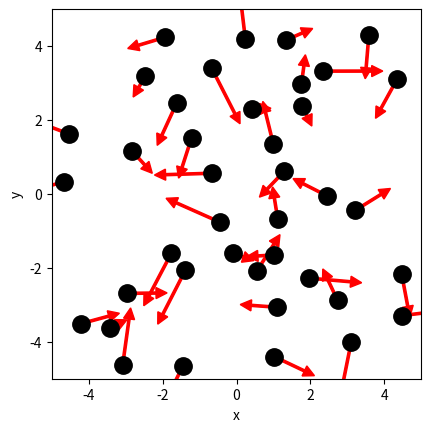

This chart was generated by the following Python code: (Note: this script raises an exception after producing the figure.)
# ruimte voor uitwerking

import numpy as np
import matplotlib.pyplot as plt
from matplotlib.animation import FuncAnimation
from scipy.optimize import curve_fit


BOX_SIZE_0 = 10           # Hoogte en lengte startvolume nm
N = 40                       # Aantal deeltjes 
V_0 = 1                  # Startsnelheid van deeltjes nm/2,5ps
RADIUS = 0.3                  # Straal van moleculen  nm
DT = .1 * RADIUS / V_0                       # Tijdstap om geen botsing te missen

V_PISTON_0 = -0.1 * V_0      # Startsnelheid van zuiger 
# (negatief betekent zowel links als rechts naar binnen gericht)

#your code/answer


class ParticleClass:
    def __init__(self, m, v, r, R):
        """ maakt een deeltje (constructor) """
        self.m = m                         
        self.v = np.array(v, dtype=float)  
        self.r = np.array(r, dtype=float)  
        self.R = R

    def update_position(self):
        """ verandert positie voor één tijdstap """
        self.r += self.v * DT 
            
    @property
    def momentum(self):
        return self.m * self.v
    
    @property
    def kin_energy(self):
        return 1/2 * self.m * np.dot(self.v, self.v)
    
def collide_detection(p1: ParticleClass, p2: ParticleClass) -> bool:
    """ Geeft TRUE als de deeltjes overlappen """
    dx = p1.r[0]-p2.r[0]
    dy = p1.r[1]-p2.r[1]
    rr = p1.R + p2.R
    return  dx**2+dy**2 < rr**2 

def particle_collision(p1: ParticleClass, p2: ParticleClass):
    """ past snelheden aan uitgaande van overlap """
    m1, m2 = p1.m, p2.m
    delta_r = p1.r - p2.r
    delta_v = p1.v - p2.v
    dot_product = np.dot(delta_r, delta_v)
    # Als deeltjes van elkaar weg bewegen dan geen botsing
    if dot_product >= 0: # '='-teken voorkomt ook problemen als delta_r == \vec{0}
        return
    distance_squared = np.dot(delta_r, delta_r) 
    # Botsing oplossen volgens elastische botsing in 2D
    p1.v -= 2 * m2 / (m1 + m2) * dot_product / distance_squared * delta_r
    p2.v += 2 * m1 / (m1 + m2) * dot_product / distance_squared * delta_r

box_height = BOX_SIZE_0     # hoogte van beheersvolume
box_length = BOX_SIZE_0     # breedte van beheersvolume
impulse_outward = 0.0       # totale stoot van deeltjes naar buiten gericht
pressure = 0.0              # druk in beheersvolume
v_piston = V_PISTON_0       # huidige snelheid van zuiger 
work = 0.0                  # arbeid uitgevoerd door gas

def top_down_collision(particle: ParticleClass):
    """ botsingen met wanden onder en boven controleren en totale stoot bepalen """
    global impulse_outward, box_height
    if abs(particle.r[1]) + particle.R > box_height / 2:
        particle.r[1] = np.sign(particle.r[1]) * (box_height/2 - particle.R)
        impulse_outward += abs(particle.momentum[1]) * 2
        particle.v[1] *= -1
    
def left_right_collision(particle: ParticleClass):
    """ botsingen met wanden links en rechts controleren en totale stoot bepalen """
    global impulse_outward, box_length
    if abs(particle.r[0]) + particle.R > box_length / 2:
        particle.r[0] = np.sign(particle.r[0]) * (box_length/2 - particle.R)
        impulse_outward += abs(particle.momentum[0]) * 2
        particle.v[0] *= -1

def create_particles(particles):
    """ Leegmaken en opnieuw aanmaken van deeltjes  in lijst """
    global box_length, box_height
    particles.clear()
    for _ in range(N):
        vx = np.random.uniform(-V_0, V_0)
        vy = np.random.choice([-1, 1]) * np.sqrt(V_0**2 - vx**2)        
        x = np.random.uniform(-box_length/2 + RADIUS, box_length/2 - RADIUS)
        y = np.random.uniform(-box_height/2 + RADIUS, box_height/2 - RADIUS)
        particles.append(ParticleClass(m=1.0, v=[vx, vy], r=[x, y], R=RADIUS))

k = 1.380649e-23  

def temperature(particles) -> float:
    # De oplossing van je vorige werkblad
    
    #f = 2
    
    #E_kin_gem = np.mean([p.kin_energy for p in particles])
    #T = 2 * E_kin_gem *420**2 / (f * k_B)
    #return T
    tot_kin=0.0
    for p in particles:
        temp=0.0
        vx,vy = p.v
        kinetic= (p.m*(vx**2+vy**2))/2
        tot_kin += kinetic
    temp = 2*(tot_kin*422**2/N)/(2*k)
    return temp

    return 0.0
        
def handle_collisions(particles):
    """ alle onderlinge botsingen afhandelen voor deeltjes in lijst """
    num_particles = len(particles)
    for i in range(num_particles):
        for j in range(i+1, num_particles):
            if collide_detection(particles[i], particles[j]):
                particle_collision(particles[i], particles[j])

def handle_walls(particles):
    """ botsing met wanden controleren voor alle deeltjes in lijst en gemiddeld bepaling druk """
    global pressure, impulse_outward, box_height, box_length   # om pressure buiten de functie te kunnen gebruiken
    impulse_outward = 0.0
    for p in particles:
        left_right_collision(p)
        top_down_collision(p)    
    pressure = 0.95 * pressure + 0.05 * impulse_outward / ((2 * box_length + 2 * box_height) * DT) 

def take_time_step(particles):
    """ zet tijdstap voor een lijst deeltjes en verwerk alle botsingen onderling en met wanden """
    for p in particles:
        p.update_position()
    handle_collisions(particles)
    handle_walls(particles)  


particles = []
create_particles(particles)
for i in range(100):
    take_time_step(particles)

plt.figure()
plt.xlabel('x')
plt.ylabel('y')
plt.gca().set_aspect('equal')
plt.xlim(-BOX_SIZE_0/2, BOX_SIZE_0/2)
plt.ylim(-BOX_SIZE_0/2, BOX_SIZE_0/2)

for p in particles:
    plt.plot(p.r[0], p.r[1], 'k.', ms=25)
    plt.arrow(p.r[0], p.r[1], p.v[0]*DT*30, p.v[1]*DT*30, width=.2*RADIUS,
              head_width=RADIUS, head_length=RADIUS, color='red')
plt.show()

def take_time_step(particles):
    """ zet tijdstap voor een lijst deeltjes en verwerk alle botsingen onderling en met wanden """
    global box_length, v_piston
    box_length += 2 * v_piston * DT # zowel links als rechts zuiger
    for p in particles:
        p.update_position()
    handle_walls(particles)  
    handle_collisions(particles)

# Deel van de animated simulatie
from matplotlib.animation import FuncAnimation
from IPython.display import HTML

fig, ax = plt.subplots()
ax.set_xlabel('x')
ax.set_ylabel('y')
ax.set_xlim(-BOX_SIZE_0/2, BOX_SIZE_0/2)
ax.set_ylim(-BOX_SIZE_0/2, BOX_SIZE_0/2)
ax.set_aspect('equal')
dot, = ax.plot([], [], 'ro', ms=14);

def init():
    dot.set_data([], [])
    return dot,


# we kiezen het aantal datapunten zodat het volume tot 1/3 van het begin volume reduceert
num_steps = round(2/3 * BOX_SIZE_0 / (2 * -V_PISTON_0 * DT))

particles = []
volumes = np.zeros(num_steps, dtype=float)
temperatures = np.zeros(num_steps, dtype=float)

box_length = BOX_SIZE_0         # zetten zuiger terug
v_piston = V_PISTON_0
create_particles(particles)     # resetten deeltjes     

def update(frame):
    take_time_step(particles)
    dot.set_data([p.r[0] for p in particles], [p.r[1] for p in particles])
    volumes[i] = box_length * box_height
    temperatures[i] = temperature(particles)
    return dot,
    
ani = FuncAnimation(fig, update, frames=int(num_steps/2), init_func=init, blit=True, interval=50)
HTML(ani.to_jshtml())



# we kiezen het aantal datapunten zodat het volume tot 1/3 van het begin volume reduceert
num_steps = round(2/3 * BOX_SIZE_0 / (2 * -V_PISTON_0 * DT))

particles = []
volumes = np.zeros(num_steps, dtype=float)
temperatures = np.zeros(num_steps, dtype=float)

box_length = BOX_SIZE_0         # zetten zuiger terug
v_piston = V_PISTON_0
create_particles(particles)     # resetten deeltjes     

for i in range(num_steps):
    take_time_step(particles)
    volumes[i] = box_length * box_height
    temperatures[i] = temperature(particles)

temperatures = np.asarray(temperatures)

plt.figure()
plt.xlabel('Volume')
plt.ylabel('Temperature')

plt.plot(volumes, temperatures, '-r')
plt.show()

def left_right_collision(particle: ParticleClass):
    """ verzorgen van botsingen met wand links en rechts, die als zuiger kunnen bewegen """
    global box_length, v_piston, impulse_outward
    if abs(particle.r[0]) + particle.R > box_length / 2:
        particle.r[0] = np.sign(particle.r[0]) * (box_length/2 - particle.R)
        piston_velocity = np.sign(particle.r[0]) * v_piston
        relative_velocity = particle.v[0] - piston_velocity           # stelsel zuiger
        particle.v[0] = -relative_velocity + piston_velocity          # stelsel waarnemer
        impulse_outward += 2 * particle.m * abs(relative_velocity)    # stoot gevoeld door zuiger

num_steps = round(2/3 * BOX_SIZE_0 / (2 * -V_PISTON_0 * DT))

particles = []
volumes = np.zeros(num_steps, dtype=float)
temperatures = np.zeros(num_steps, dtype=float)

box_length = BOX_SIZE_0         # zetten zuiger terug
v_piston = V_PISTON_0
create_particles(particles)     # resetten deeltjes 
for i in range(num_steps):
    take_time_step(particles)
    volumes[i] = box_length * box_height
    temperatures[i] = temperature(particles)

plt.figure()
plt.xlabel('Volume ($nm^3$)')
plt.ylabel('Temperature ($K$)')

temperatures = np.asarray(temperatures)

#your code/answer



plt.plot(volumes, temperatures, '-r')

plt.show()

# breid deze code uit met jouw antwoord

num_steps = round(2/3 * BOX_SIZE_0 / (2 * -V_PISTON_0 * DT))
particles = []
volumes = np.zeros(num_steps, dtype=float)
pressures = np.zeros(num_steps, dtype=float)

pressure = 0.0
box_length = BOX_SIZE_0         # zetten zuiger terug
v_piston = V_PISTON_0
create_particles(particles)     # resetten deeltjes 

for i in range(num_steps):
    take_time_step(particles)
    volumes[i] = box_length * box_height   # volume (nm², 2D-simulatie)
    pressures[i] = pressure                # druk (arbitraire eenheid)
                          

    # RUIMTE VOOR UITWERKING
#your code/answer

# PLOT GRAFIEK
plt.figure()
plt.plot(volumes, pressures, '-b')

plt.xlabel('Volume (nm^3)')
plt.ylabel('Druk ($Bar$)')
plt.title('Druk als functie van het volume')


plt.show()


import numpy as np
import matplotlib.pyplot as plt
from scipy.optimize import curve_fit

# --- Initialization ---
num_steps = round(2/3 * BOX_SIZE_0 / (2 * -V_PISTON_0 * DT))
particles = []
volumes = np.zeros(num_steps, dtype=float)
pressures = np.zeros(num_steps, dtype=float)

pressure = 0.0
box_length = BOX_SIZE_0           # zetten zuiger terug
v_piston = V_PISTON_0
create_particles(particles)       # resetten deeltjes

# --- Simulation Loop ---
for i in range(num_steps):
    take_time_step(particles)
    volumes[i] = box_length * box_height
    pressures[i] = pressure

# --- Curve Fitting ---
def power_law(vol, a, n):
    """ de fitfunctie voor het P,V-diagram """
    return a * (vol)**n

vals, cov = curve_fit(power_law, volumes, pressures)
n = vals[1]

x_test = np.linspace(min(volumes), max(volumes), 1000)
y_test = power_law(x_test, *vals)

# --- Plotting ---
plt.figure()
plt.plot(volumes, pressures, "k")
plt.plot(x_test, y_test, "r")
plt.xlabel("Volume ($m^3$)")
plt.ylabel("Druk ($Bar$)")
plt.show()

print(n)

# Ruimte voorverificatie

#your code/answer
# Bereken de standaardafwijking (error) van n
n_error = np.sqrt(np.diag(cov))[1]

print(f"Berekende n: {vals[1]:.4f}")
print(f"Onzekerheid (sigma): {n_error:.4f}")

# Check of de theorie binnen de foutmarge valt
theorie = 1.67 # of 1.4
print(f"Afwijking van theorie: {abs(vals[1] - theorie):.4f}")

def left_right_collision(particle: ParticleClass):
    """ verzorgen van botsingen met wand links en rechts, die als zuiger kunnen bewegen """
    global box_length, v_piston, impulse_outward, work
    if abs(particle.r[0]) + particle.R > box_length / 2:
        particle.r[0] = np.sign(particle.r[0]) * (box_length/2 - particle.R)
        piston_velocity = np.sign(particle.r[0]) * v_piston
        relative_velocity = particle.v[0] - piston_velocity  # stelsel zuiger
        particle.v[0] = -relative_velocity + piston_velocity # stelsel waarnemer
        impulse_outward += 2 * particle.m * abs(relative_velocity)
        work += 2 * particle.m * relative_velocity * piston_velocity

import numpy as np
import matplotlib.pyplot as plt

# Initialisatie van variabelen
particles = []
pressure = 0.0
work = 0.0
box_length = BOX_SIZE_0        # zetten zuiger terug
v_piston = V_PISTON_0
create_particles(particles)     # resetten deeltjes

# Tijdstappen instellen
steps = np.linspace(1, 1000, 1000)
work_history = np.zeros(len(steps))
kin_history = np.zeros(len(steps))

n = 0
for i in steps:
    # Berekening van geschiedenis
    work_history[n] = work + work_history[n-1]
    kin_history[n] = np.sum([p.kin_energy for p in particles])
    
    # Simulatiestap uitvoeren
    take_time_step(particles)
    n += 1

# Plotten van de resultaten
plt.plot(work_history, kin_history)
plt.show()

particles = []
pressure = 0.0
work = 0.0
box_length = BOX_SIZE_0         # zetten zuiger terug
v_piston = V_PISTON_0
create_particles(particles)     # resetten deeltjes 

#your code/answer
# Deel 1: Compressie
for i in range(num_steps):
    old_box_length = box_length
    take_time_step(particles)
    
    dv = (box_length - old_box_length) * box_height
    work += pressure * dv
    
    U_vals[i] = internal_energy(particles) - U0
    W_vals[i] = work
v_piston = -V_PISTON_0 # zuiger richting wordt omgedraaid
#your code/answer

U_vals_dec = np.zeros(num_steps)
W_vals_dec = np.zeros(num_steps)

for i in range(num_steps):
    old_box_length = box_length
    take_time_step(particles)
    
    dv = (box_length - old_box_length) * box_height
    work += pressure * dv
    
    U_vals_dec[i] = internal_energy(particles) - U0
    W_vals_dec[i] = work

plt.figure()
plt.plot(-W_vals, U_vals, "k", label="Compressie")
plt.plot(-W_vals_dec, U_vals_dec, "r", label="Decompressie")

plt.xlabel(r"$-W (J)$")
plt.ylabel(r"$\Delta U (J)$")
plt.title("Reversibiliteit")
plt.legend()
plt.show()


particles = []
pressure = 0.0
work = 0.0
box_length = BOX_SIZE_0         # zetten zuiger terug
v_piston = 5 * V_PISTON_0
create_particles(particles)     # resetten deeltjes

#your code/answer


# --- Initialisatie voor hoge snelheid ---
num_steps_fast = 200 # 5x minder stappen dan de originele 1000
v_piston = 5 * V_PISTON_0 # 5x hogere snelheid
particles = []
work = 0.0
box_length = BOX_SIZE_0
create_particles(particles)
U0 = internal_energy(particles)

# Arrays voor opslag
U_vals_fast = np.zeros(2 * num_steps_fast)
W_vals_fast = np.zeros(2 * num_steps_fast)

# --- Simulatie Loop (Hele Cyclus) ---
for i in range(2 * num_steps_fast):
    # Draai de zuiger om na 200 stappen
    if i == num_steps_fast:
        v_piston = -5 * V_PISTON_0
        
    old_box_length = box_length
    take_time_step(particles)
    
    # Arbeid berekenen
    dv = (box_length - old_box_length) * box_height
    work += pressure * dv
    
    # Opslaan
    U_vals_fast[i] = internal_energy(particles) - U0
    W_vals_fast[i] = work

# --- Visualisatie ---
plt.figure()
plt.plot(-W_vals_fast[:num_steps_fast], U_vals_fast[:num_steps_fast], "b", label="Snelle Compressie")
plt.plot(-W_vals_fast[num_steps_fast:], U_vals_fast[num_steps_fast:], "r", label="Snelle Decompressie")
plt.xlabel(r"$-W (J)$")
plt.ylabel(r"$\Delta U (J)$")
plt.title("Hogere snelheid: Validatie Eerste Hoofdwet")
plt.legend()
plt.show()
